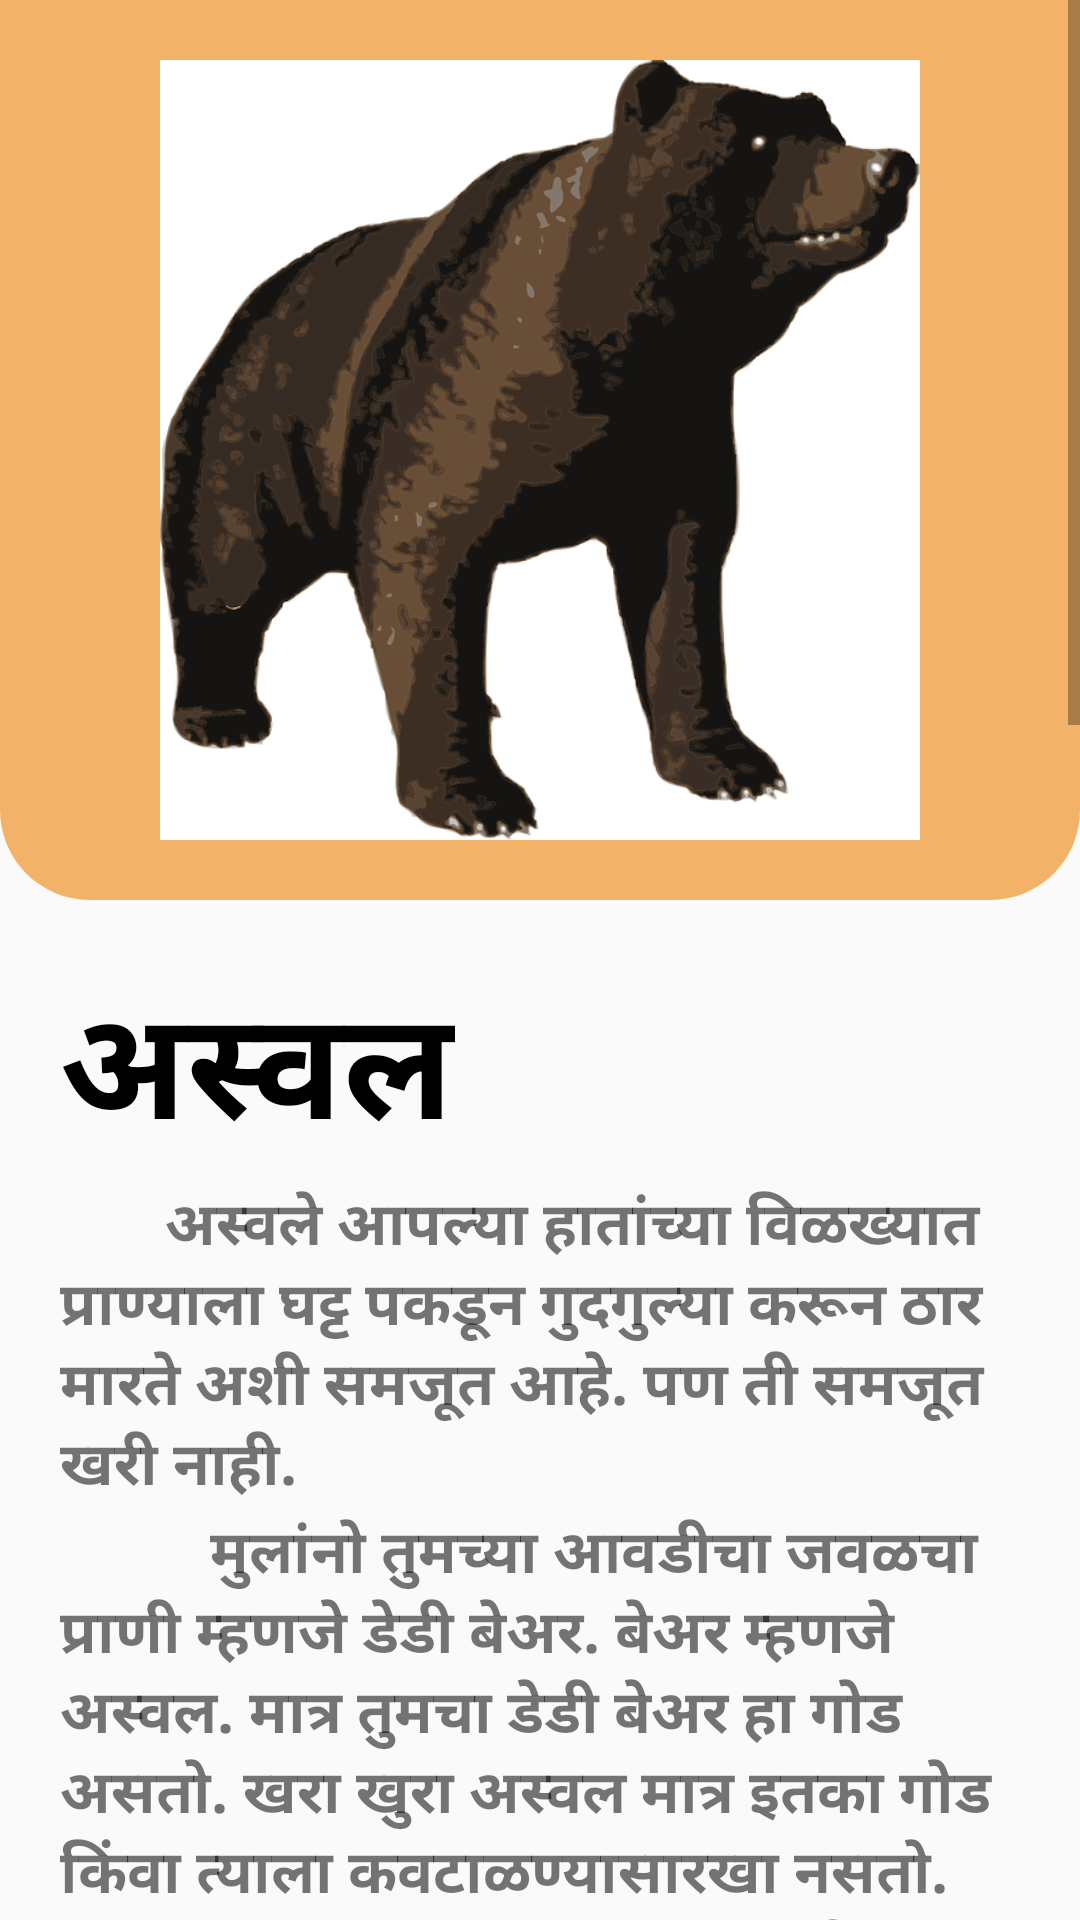

Reconstruct the res/layout file that produces this screen, plus the resources it refers to.
<!-- AndroidManifest.xml: application theme AppTheme -->
<!-- res/layout/activity_bear__info.xml -->
<?xml version="1.0" encoding="utf-8"?>
<LinearLayout xmlns:android="http://schemas.android.com/apk/res/android"
    xmlns:app="http://schemas.android.com/apk/res-auto"
    xmlns:tools="http://schemas.android.com/tools"
    android:layout_width="match_parent"
    android:layout_height="match_parent"
    android:orientation="vertical"
    tools:context=".Animal_Info.Bear_Info">

    <ScrollView
        android:layout_width="match_parent"
        android:layout_height="match_parent">
        <LinearLayout
            android:layout_width="match_parent"
            android:orientation="vertical"
            android:layout_height="wrap_content">
            <LinearLayout
                android:layout_width="match_parent"
                android:layout_height="300dp"
                android:padding="20dp"
                android:background="@drawable/yellow_info_bg">
                <ImageView
                    android:layout_width="wrap_content"
                    android:layout_height="wrap_content"
                    android:src="@drawable/bear"/>
            </LinearLayout>
            <LinearLayout
                android:layout_width="match_parent"
                android:layout_height="wrap_content"
                android:padding="20dp"
                android:orientation="vertical">
                <TextView
                    android:layout_width="wrap_content"
                    android:layout_height="wrap_content"
                    android:text="अस्वल"
                    android:textColor="@color/black"
                    android:textStyle="bold"
                    android:textSize="50dp"/>
                <TextView
                    android:layout_width="wrap_content"
                    android:layout_height="wrap_content"
                    android:text="       अस्वले आपल्या हातांच्या विळख्यात प्राण्याला घट्ट पकडून गुदगुल्या करून ठार मारते अशी समजूत आहे. पण ती समजूत खरी नाही."
                    android:textSize="20sp"
                    android:textStyle="bold"/>
                <TextView
                    android:layout_width="wrap_content"
                    android:layout_height="wrap_content"
                    android:text="          मुलांनो तुमच्या आवडीचा जवळचा प्राणी म्हणजे डेडी बेअर. बेअर म्हणजे अस्वल. मात्र तुमचा डेडी बेअर हा गोड असतो. खरा खुरा अस्वल मात्र इतका गोड किंवा त्याला कवटाळण्यासारखा नसतो. भारतातल्या आपल्या या अस्वलांची माहिती आपण आजच्या या अंकात करून घेणार आहोत. भारतात तीन प्रकारची अस्वले दिसतात. त्यापैकी दोन जातींची अस्वले फक्त हिमालयातच सापडतात. तिस-या जातीला इंग्रजीत ‘स्लोथ बेअर’ असे म्हणतात. या जातीची अस्वले भारतात सर्वत्र दिसतात. \n        गावोगावी भटकणाऱ्या दरवेशांकडे हीच अस्वले दिसतात.हे अस्वल काळ्या रंगाचे असून त्याच्या छातीवर ‘व्ही’ अशा आकाराचा पांढरा पट्टा दिसून येतो. अस्वले साधारणत: दाट जंगलातून आढळून येतात. \n      भरपूर अन्नपुरवठा आणि राहावयाला खडक-कपारीच्या जागा त्यांना फार आवडतात. गुहेतही ती राहतात. दिवस मावळण्यापूर्वी ती खाद्याच्या मागावर बाहेर पडतात. \n       आपलं खाणं शोधत ती रात्रभर बाहेर भटकतात आणि दिवस उगवताना विश्रांतीसाठी पुन्हा गुहेत येतात. थंड व ढगाळ हवा असल्यास ती दिवसभर बाहेर असतात. वेगवेगळ्या प्रकारची फळे आणि कीटक, मुंग्या, वाळवी असे त्यांचे मुख्य खाद्य असते. \n          बरेच दिवस खाण्यास न मिळाल्याने भुकेने व्याकूळ झालेले अस्वल केव्हा केव्हा कुजके मांसदेखील खायला मागेपुढे पाहात नाही. एखादे वेळेस ते प्राणी ठार मारून त्यांचे मांस खाते. अस्वले आपल्या हातांच्या विळख्यात प्राण्याला घट्ट पकडून गुदगुल्या करून ठार मारते अशी समजूत आहे. \n        पण ती समजूत खरी नाही. अस्वले आपल्या पंजांनी आणि लांब मजबूत नख्यांनी भक्ष्याला फाडून मारतात."
                    android:textSize="20sp"
                    android:textStyle="bold"/>

                <TextView
                    android:layout_marginTop="10dp"
                    android:layout_width="wrap_content"
                    android:layout_height="wrap_content"
                    android:text="Powered by"
                    android:layout_gravity="center"/>
                <ImageView
                    android:layout_width="200dp"
                    android:layout_height="100dp"
                    android:src="@drawable/vclassroom"
                    android:layout_gravity="center"/>

            </LinearLayout>
        </LinearLayout>
    </ScrollView>

</LinearLayout>
<!-- resources referenced by this layout -->
<resources>
  <color name="black">#000000</color>
  <!-- drawable bear: png bitmap (drawable, 226826 bytes) -->
  <!-- drawable yellow_info_bg (drawable) -->
  <?xml version="1.0" encoding="utf-8"?>
  <selector xmlns:android="http://schemas.android.com/apk/res/android">
      <item>
          <shape>
              <solid android:color="@color/yellow"/>
              <corners android:bottomLeftRadius="30dp"
                  android:bottomRightRadius="30dp"/>
          </shape>
      </item>
  </selector>
  <style name="AppTheme" parent="Theme.AppCompat.Light.NoActionBar">
          
          <item name="colorPrimary">@color/orange</item>
          <item name="colorPrimaryDark">@color/black</item>
          <item name="colorAccent">@color/colorAccent</item>
      </style>
  <color name="yellow">#F2B369</color>
  <color name="orange">#E86007</color>
  <color name="colorAccent">#03DAC5</color>
</resources>
